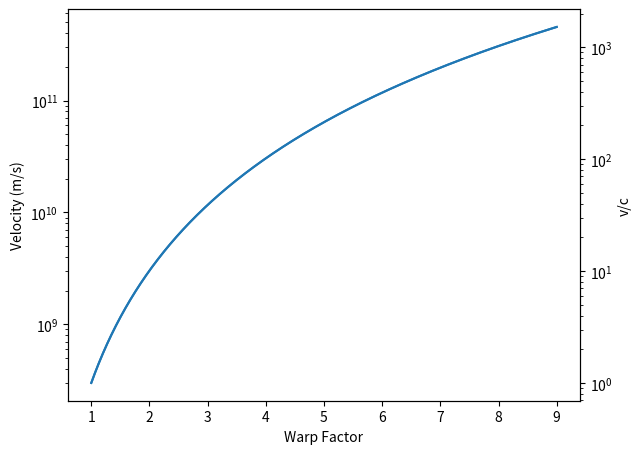
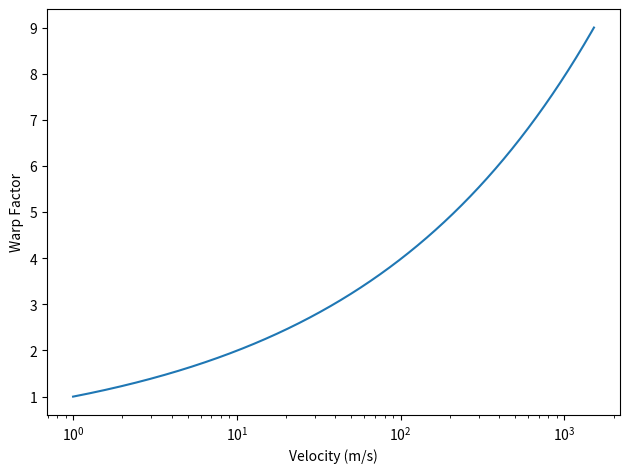

Python code for these plots, in order: (Note: this script raises an exception after producing the figures.)
%matplotlib inline
import matplotlib.pyplot as plt
import numpy as np
import scipy.constants as const

#Question 1
def warp_to_velocity(WF):
    return const.speed_of_light * pow(WF, 10. / 3.)

warp_speeds = np.linspace(1,9, 1000)

fig, axis = plt.subplots()
axis.plot(warp_speeds, warp_to_velocity(warp_speeds))
axis.set_xlabel("Warp Factor")
axis.set_ylabel("Velocity (m/s)")

axis2 = axis.twinx()
axis2.plot(warp_speeds, warp_to_velocity(warp_speeds)/const.speed_of_light)
#axis2.tick_params('y')
axis2.set_ylabel("v/c")
fig.tight_layout()
axis.set_yscale('log')
axis2.set_yscale('log')
plt.show()

fig, axis = plt.subplots()
axis.plot(warp_to_velocity(warp_speeds)/const.speed_of_light, warp_speeds)
axis.set_ylabel("Warp Factor")
axis.set_xlabel("Velocity (m/s)")
fig.tight_layout()
axis.set_xscale('log')
#axis.set_yscale('log')
plt.show()

#Question 2,3
warp_factors = [6.5, 9.975]
distance = 70000.*const.light_year #units of meters

for warp in warp_factors:
    speed = warp_to_velocity(warp)
    time_to_travel = distance / speed #units of s
    time_to_travel /= (60. * 60. * 24. * 365.)
    print("TIme to travel 70,000 light years at Warp {0:.3f}: {1:.3f} years".format(warp, time_to_travel))

#Question 4
neptune_distance = 4498252900 #km
neptune_distance *= 1000 #m

travel_distance = neptune_distance * 2 #"Neptune and *back*"
travel_time = 6 * 60.

travel_velocity = travel_distance / travel_time #m/s

def velocity_to_WF(velocity):
    return pow(velocity / const.speed_of_light, 3. / 10.)

print("Travel speed of the NX01: {0:.4g} m/s, Warp {1:.2f}".format(travel_velocity, velocity_to_WF(travel_velocity)))

#Question 5
def warp_to_velocity(WF):
    
    if WF < 0 or WF >= 10:
        raise ValueError("Warp factors can only have values 0 <= WF < 10!")
    
    return const.speed_of_light * pow(WF, 10. / 3.)

print(warp_to_velocity(9.4))
print(warp_to_velocity(10.))
print(warp_to_velocity(-1))

def calc_L(R, T):
    return 4*np.pi * const.sigma * pow(R, 2.) * pow(T, 4.)

def calc_F(L, r):
    return L / (4. * np.pi * pow(r, 2.))

star_names = ["Barnard's star",
              "Sirius",
              "Betelgeuse",
              "Polaris",
              "Vega"]

star_radii = np.array([0.196,
                       1.711,
                       955,
                       37.5,
                       2.818
                      ]) *695.7e6 # Solar Radii * radius of the sun in m

star_temperatures = np.array([3134.,
                              9940.,
                              3590.,
                              6015.,
                              9602.,
                             ])


#Using the 'zip' function:
#for star,radius,temperature in zip(star_names, star_radii, star_temperatures):

#Using a traditional for loop:
for i in range(len(star_names)):
    name = star_names[i]
    radius = star_radii[i]
    temperature = star_temperatures[i]
    
    luminosity = calc_L(radius, temperature)
    flux = calc_F(luminosity, 100 * const.light_year)
    
    plt.plot(flux, 'o', label=name)
    
plt.yscale("log")
plt.legend()
plt.ylabel("flux at 100 light years (W/m$^2$)")
plt.show()
    
#In retrospect, what we should have plotted was the star's names on the x-axis and the flux on the y-axis:
luminosities = calc_L(star_radii, star_temperatures)
fluxes = calc_F(luminosities, 100 * const.light_year)

plt.plot(range(len(fluxes)), fluxes, "o")
plt.xticks(range(len(fluxes)), star_names)
plt.yscale('log')
plt.ylabel("flux at 100 light years (W/m$^2$)")
plt.show()

distances = np.linspace(1., 100000., 1000) #Our distances in light years


fig, axes = plt.subplots(1,2, sharey=True)

for i in range(len(star_names)):
    name = star_names[i]
    radius = star_radii[i]
    temperature = star_temperatures[i]
    
    flux = calc_F(calc_L(radius, temperature), distances * const.light_year)
    
    axes[0].plot(distances, flux, label=name)
    axes[1].plot(distances, flux, label=name)
    
    
axes[1].set_xscale('log')
axes[1].set_yscale('log')
axes[0].legend()

axes[0].set_xlabel('d (light years)')
axes[1].set_xlabel('d (light years)')

axes[0].set_ylabel('f (W/m$^2$)')

axes[0].grid()
axes[1].grid()
plt.tight_layout()
plt.show()
#axes[0].plot(distance, fluxes)